Run: headless pygame with SDL's dummy video driver; simulated clock (each Clock.tick advances the game by its frame time, no real sleeping); random seed 0; keys injected as events and as key.get_pressed() state; no mouse input.
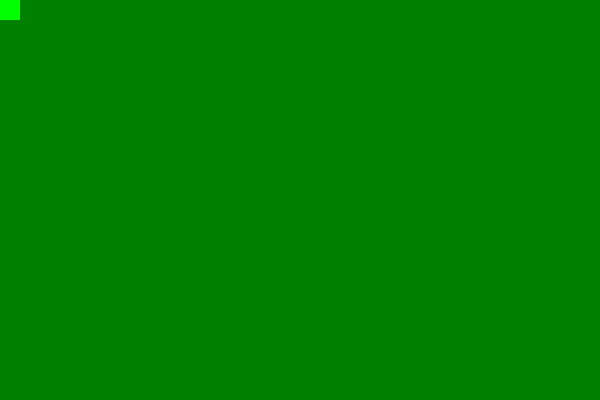
Frame 1 of 4 · flips 1–60 · no input
Frame 2 of 4 · flips 61–180 · tapped SPACE, RETURN · held RIGHT (→), D · screen unchanged from frame 1, image omitted
Frame 3 of 4 · flips 181–300 · held DOWN (↓), S · screen unchanged from frame 2, image omitted
Frame 4 of 4 · flips 301–420 · held LEFT (←), A, UP (↑), W · screen unchanged from frame 3, image omitted

The pygame program that drew these frames:

# --------------------------------------
# Development start date: 24 Apr 2021
# --------------------------------------

import pygame
import sys

FPS = 60
GREEN_COLOR = [0, 128, 0]
LIME_COLOR = [0,255,0]

clock = pygame.time.Clock()

pygame.init()
screen = pygame.display.set_mode((600,400))

screen.fill(GREEN_COLOR)

pygame.display.update()

map = [
    [],
    [],
    [],
    [],
    [],
    [],
    [],
    [],
    [],
    []
]

while True:

    clock.tick(FPS)
    for i in pygame.event.get():
        if i.type == pygame.QUIT:
            sys.exit()
    pygame.draw.rect(screen, LIME_COLOR, (0, 0, 20, 20))

    pygame.display.update()
